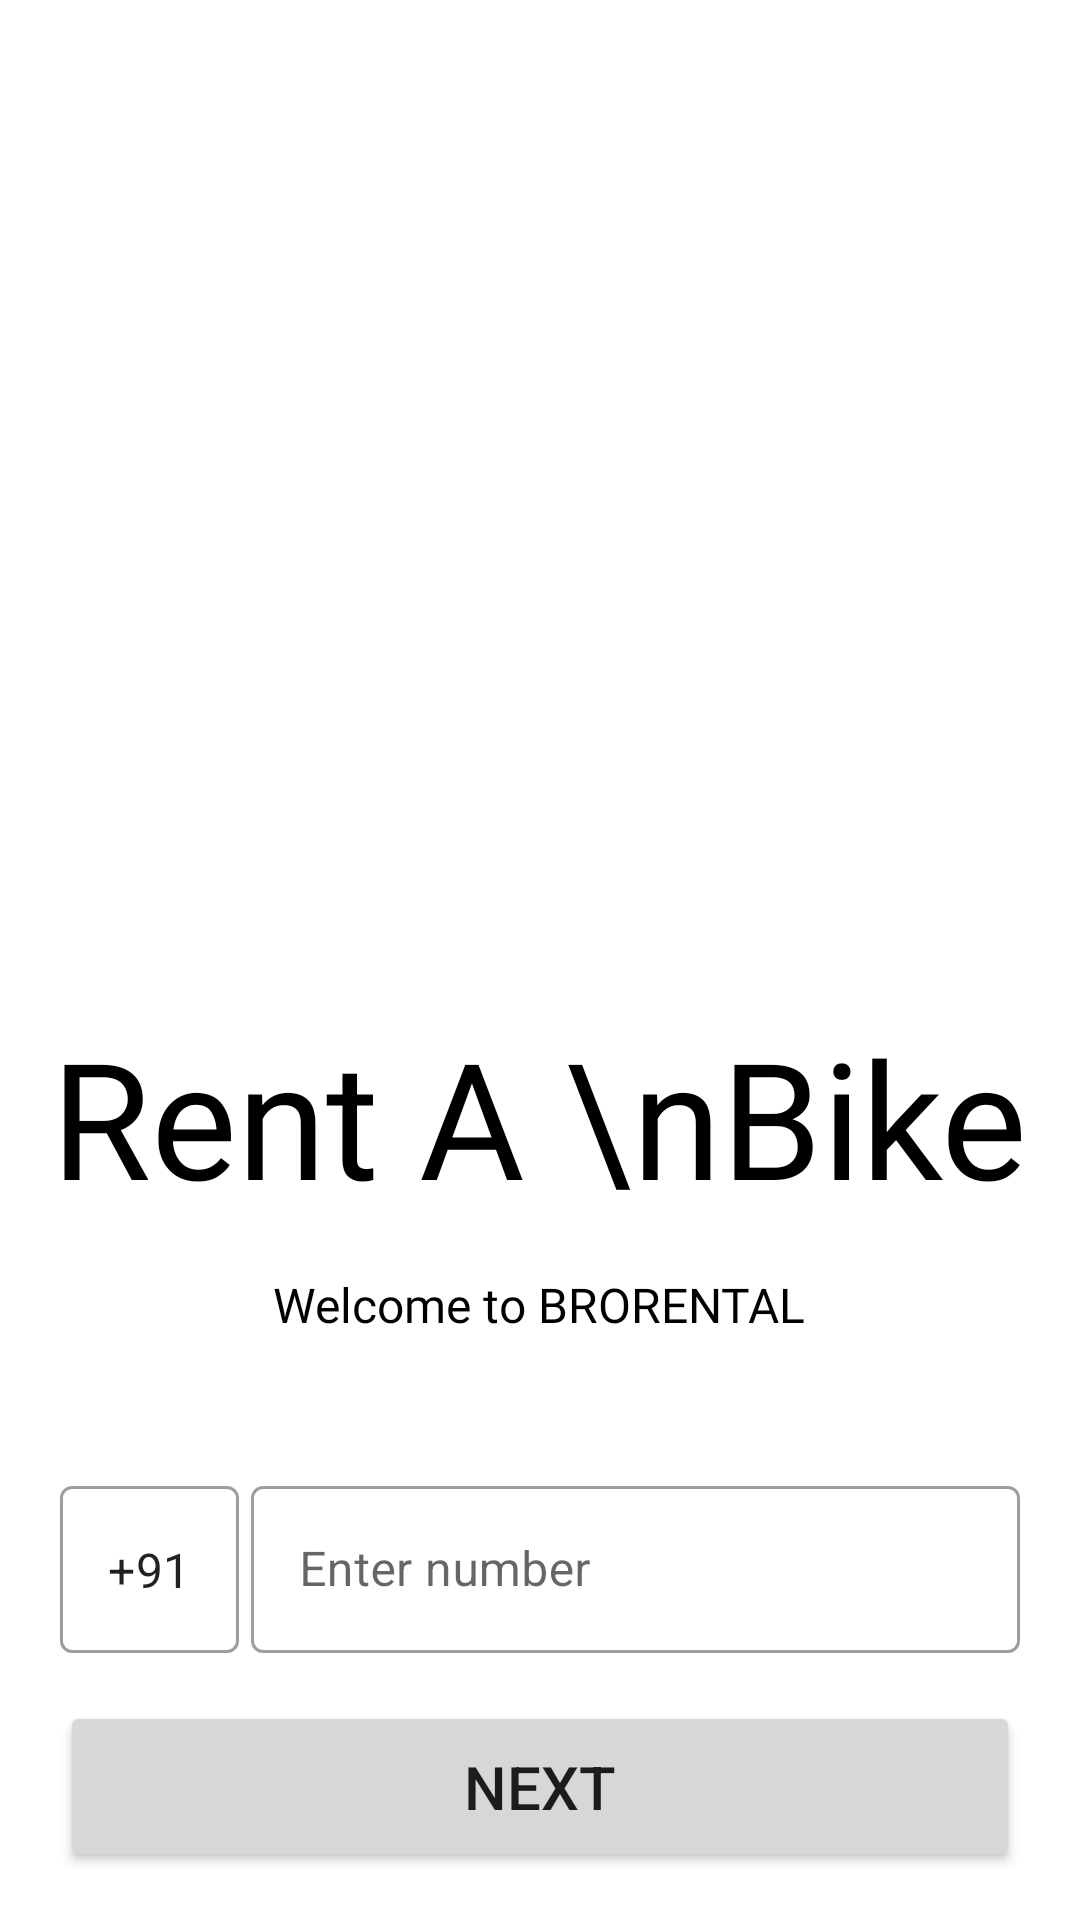

Layout XML and referenced resources for this Android screen:
<!-- AndroidManifest.xml: application theme Theme.BrorentalApp -->
<!-- res/layout/fragment_login.xml -->
<?xml version="1.0" encoding="utf-8"?>
<RelativeLayout xmlns:android="http://schemas.android.com/apk/res/android"
    xmlns:tools="http://schemas.android.com/tools"
    android:layout_width="match_parent"
    android:layout_height="match_parent"
    tools:context=".ui.fragments.LoginFragment">

    <ImageView
        android:id="@+id/img"
        android:layout_width="180dp"
        android:layout_height="220dp"
        android:layout_centerHorizontal="true"
        android:layout_marginTop="100dp"
        android:src="@drawable/brorental_logo" />

    <TextView
        android:id="@+id/headTv"
        android:layout_width="wrap_content"
        android:layout_height="wrap_content"
        android:layout_below="@id/img"
        android:layout_centerHorizontal="true"
        android:layout_marginTop="16dp"
        android:fontFamily="@font/monserrat_semibold"
        android:text="Rent A \nBike"
        android:textAlignment="center"
        android:textColor="@color/black"
        android:textSize="54sp" />

    <TextView
        android:id="@+id/bodyTv"
        android:layout_width="wrap_content"
        android:layout_height="wrap_content"
        android:layout_below="@id/headTv"
        android:layout_centerHorizontal="true"
        android:layout_marginTop="16dp"
        android:fontFamily="@font/montserrat_regular"
        android:text="Welcome to BRORENTAL"
        android:textColor="@color/black"
        android:textSize="16sp" />

    <LinearLayout
        android:layout_width="match_parent"
        android:layout_height="wrap_content"
        android:layout_above="@id/nextBtn"
        android:layout_marginHorizontal="20dp"
        android:orientation="horizontal">

        <com.google.android.material.textfield.TextInputLayout
            style="@style/Widget.MaterialComponents.TextInputLayout.OutlinedBox"
            android:layout_width="wrap_content"
            android:layout_height="wrap_content"
            android:layout_above="@id/nextBtn"
            android:layout_marginEnd="4dp"
            android:layout_marginBottom="16dp"
            android:focusableInTouchMode="false">

            <EditText
                android:layout_width="wrap_content"
                android:layout_height="wrap_content"
                android:focusableInTouchMode="false"
                android:inputType="phone"
                android:text="+91" />
        </com.google.android.material.textfield.TextInputLayout>

        <com.google.android.material.textfield.TextInputLayout
            style="@style/Widget.MaterialComponents.TextInputLayout.OutlinedBox"
            android:layout_width="match_parent"
            android:layout_height="wrap_content"
            android:layout_marginBottom="16dp">

            <EditText
                android:id="@+id/eTMobileNumber"
                android:layout_width="match_parent"
                android:layout_height="wrap_content"
                android:hint="Enter number"
                android:inputType="phone"
                android:maxLength="10" />
        </com.google.android.material.textfield.TextInputLayout>

    </LinearLayout>

    <Button
        android:id="@+id/nextBtn"
        android:layout_width="match_parent"
        android:layout_height="wrap_content"
        android:layout_alignParentBottom="true"
        android:layout_marginHorizontal="20dp"
        android:layout_marginBottom="16dp"
        android:paddingVertical="15dp"
        android:text="Next"
        android:textSize="20sp" />

</RelativeLayout>
<!-- resources referenced by this layout -->
<resources>
  <color name="black">#FF000000</color>
  <style name="Theme.BrorentalApp" parent="Theme.MaterialComponents.DayNight.NoActionBar">
          
          <item name="colorPrimary">@color/purple_500</item>
          <item name="colorPrimaryVariant">@color/purple_700</item>
          <item name="colorOnPrimary">@color/white</item>
          
          <item name="colorSecondary">@color/teal_200</item>
          <item name="colorSecondaryVariant">@color/teal_700</item>
          <item name="colorOnSecondary">@color/black</item>
          
          <item name="android:statusBarColor">?attr/colorPrimaryVariant</item>
          
      </style>
  <color name="purple_500">#FF6200EE</color>
  <color name="purple_700">#FF3700B3</color>
  <color name="white">#FFFFFFFF</color>
  <color name="teal_200">#FF03DAC5</color>
  <color name="teal_700">#FF018786</color>
</resources>
